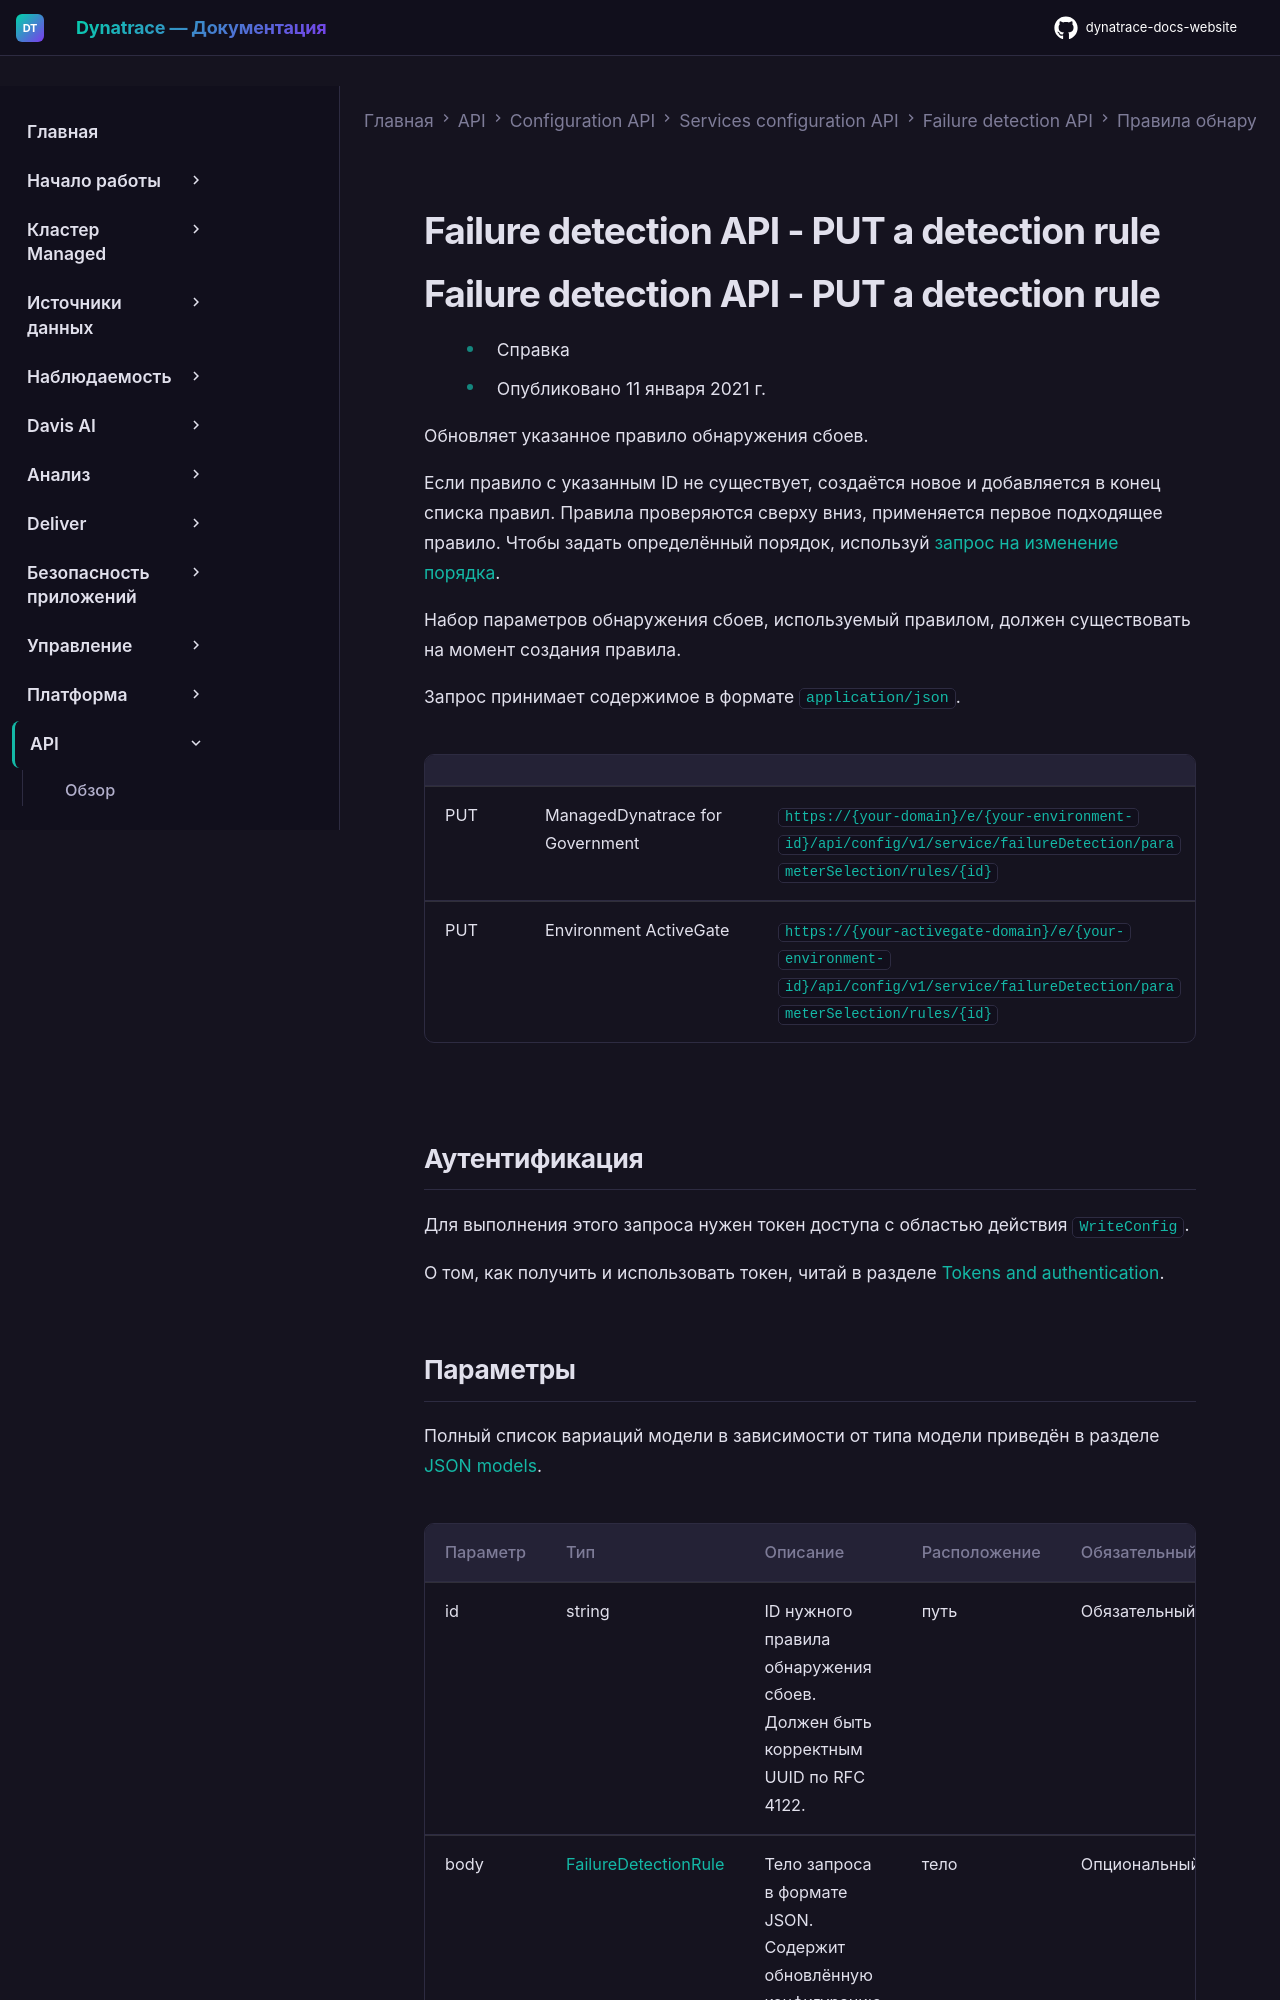

repository: Yerkebulan-Ardabayev/dynatrace-docs-website · page: managed-ru/dynatrace-api/configuration-api/service-api/failure-detection/detection-rules/put-rule/index.html · generator: mkdocs

---
title: Failure detection API - PUT a detection rule
source: https://docs.dynatrace.com/managed/dynatrace-api/configuration-api/service-api/failure-detection/detection-rules/put-rule
---

# Failure detection API - PUT a detection rule
